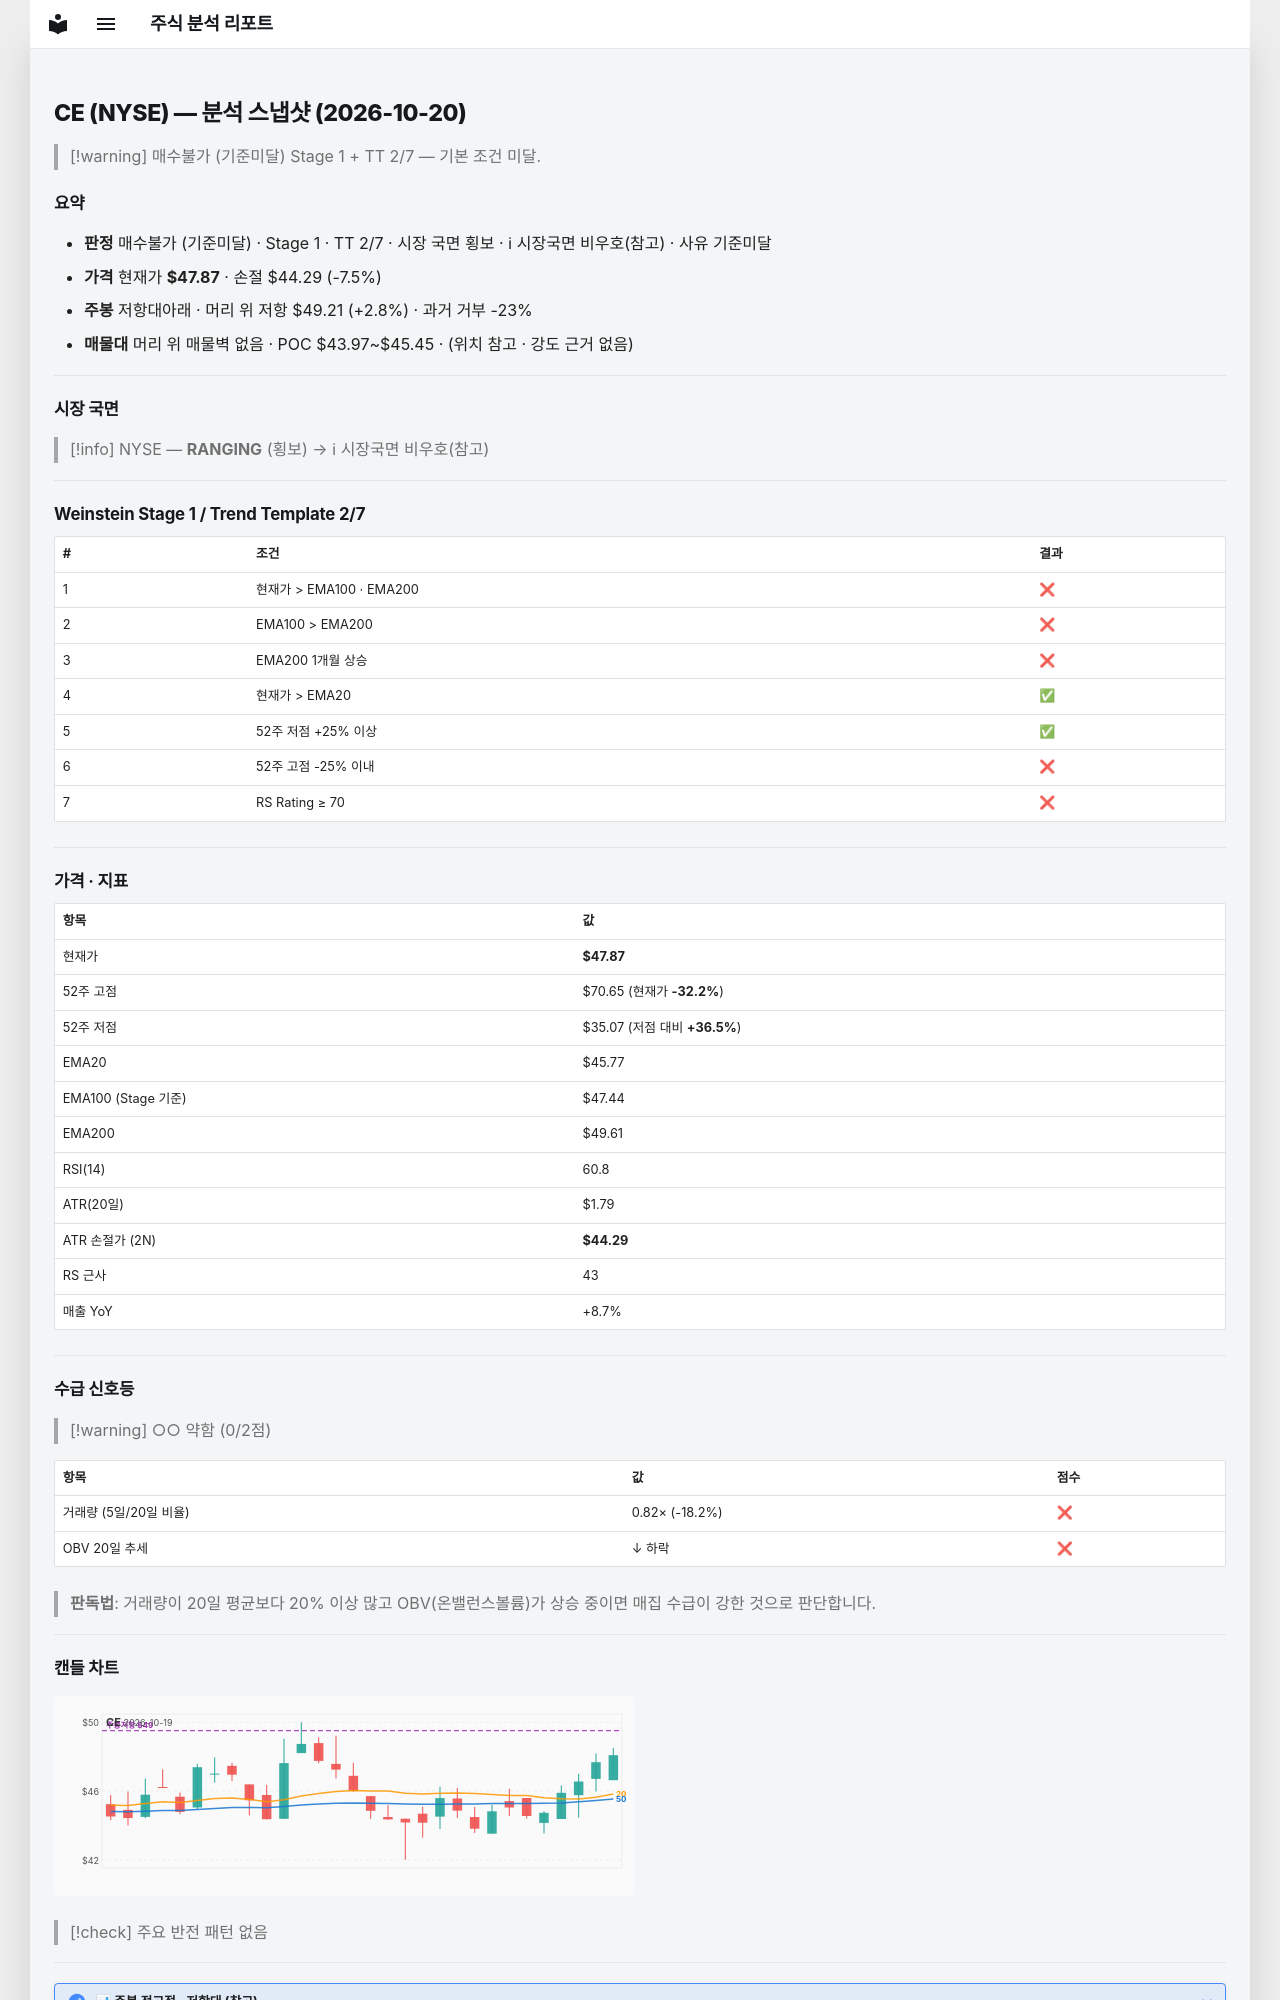

repository: soloandco/stock-reports · page: snapshots/CE-2026-10-20/index.html · generator: mkdocs

---
type: analysis-snapshot
title: CE 분석 스냅샷
ticker: CE
market: NYSE
created: 2026-10-20
updated: 2026-10-20
bar-date: 2026-10-19
verdict: 매수불가
verdict-reason: 기준미달
real-rr: 0.37
sma50-gap-pct: 4.6
weekly-position: 저항대아래
weekly-overhead-price: 49.21
weekly-overhead-pct: 2.8
stage: 1
trend-template-score: 2
tt-max: 7
ma-set: ema-20-100-200
price: 47.874000549316406
stop-price: 44.29171781986986
market-regime: RANGING
supply-demand-score: 0/2
supply-demand-label: 약함
status: tracking
tags:
  - stock-agent
  - watchlist
  - CE
  - analysis
related:
  - "[[analysis-template]]"
---

# CE (NYSE) — 분석 스냅샷 (2026-10-20)

> [!warning] 매수불가 (기준미달)
> Stage 1 + TT 2/7 — 기본 조건 미달.

## 요약

- **판정** 매수불가 (기준미달) · Stage 1 · TT 2/7 · 시장 국면 횡보 · ℹ 시장국면 비우호(참고) · 사유 기준미달
- **가격** 현재가 **$47.87** · 손절 $44.29 (-7.5%)
- **주봉** 저항대아래 · 머리 위 저항 $49.21 (+2.8%) · 과거 거부 -23%
- **매물대** 머리 위 매물벽 없음 · POC $43.97~$45.45 · (위치 참고 · 강도 근거 없음)

---

## 시장 국면

> [!info] NYSE — **RANGING** (횡보) → ℹ 시장국면 비우호(참고)

---

## Weinstein Stage 1 / Trend Template 2/7

| # | 조건 | 결과 |
|---|------|------|
| 1 | 현재가 > EMA100 · EMA200 | ❌ |
| 2 | EMA100 > EMA200 | ❌ |
| 3 | EMA200 1개월 상승 | ❌ |
| 4 | 현재가 > EMA20 | ✅ |
| 5 | 52주 저점 +25% 이상 | ✅ |
| 6 | 52주 고점 -25% 이내 | ❌ |
| 7 | RS Rating ≥ 70 | ❌ |

---

## 가격 · 지표

| 항목 | 값 |
|------|---|
| 현재가 | **$47.87** |
| 52주 고점 | $70.65 (현재가 **-32.2%**) |
| 52주 저점 | $35.07 (저점 대비 **+36.5%**) |
| EMA20 | $45.77 |
| EMA100 (Stage 기준) | $47.44 |
| EMA200 | $49.61 |
| RSI(14) | 60.8 |
| ATR(20일) | $1.79 |
| ATR 손절가 (2N) | **$44.29** |
| RS 근사 | 43 |
| 매출 YoY | +8.7% |

---
## 수급 신호등

> [!warning] ○○ 약함 (0/2점)

| 항목 | 값 | 점수 |
|------|------|------|
| 거래량 (5일/20일 비율) | 0.82× (-18.2%) | ❌ |
| OBV 20일 추세 | ↓ 하락 | ❌ |

> **판독법**: 거래량이 20일 평균보다 20% 이상 많고 OBV(온밸런스볼륨)가 상승 중이면 매집 수급이 강한 것으로 판단합니다.

---
